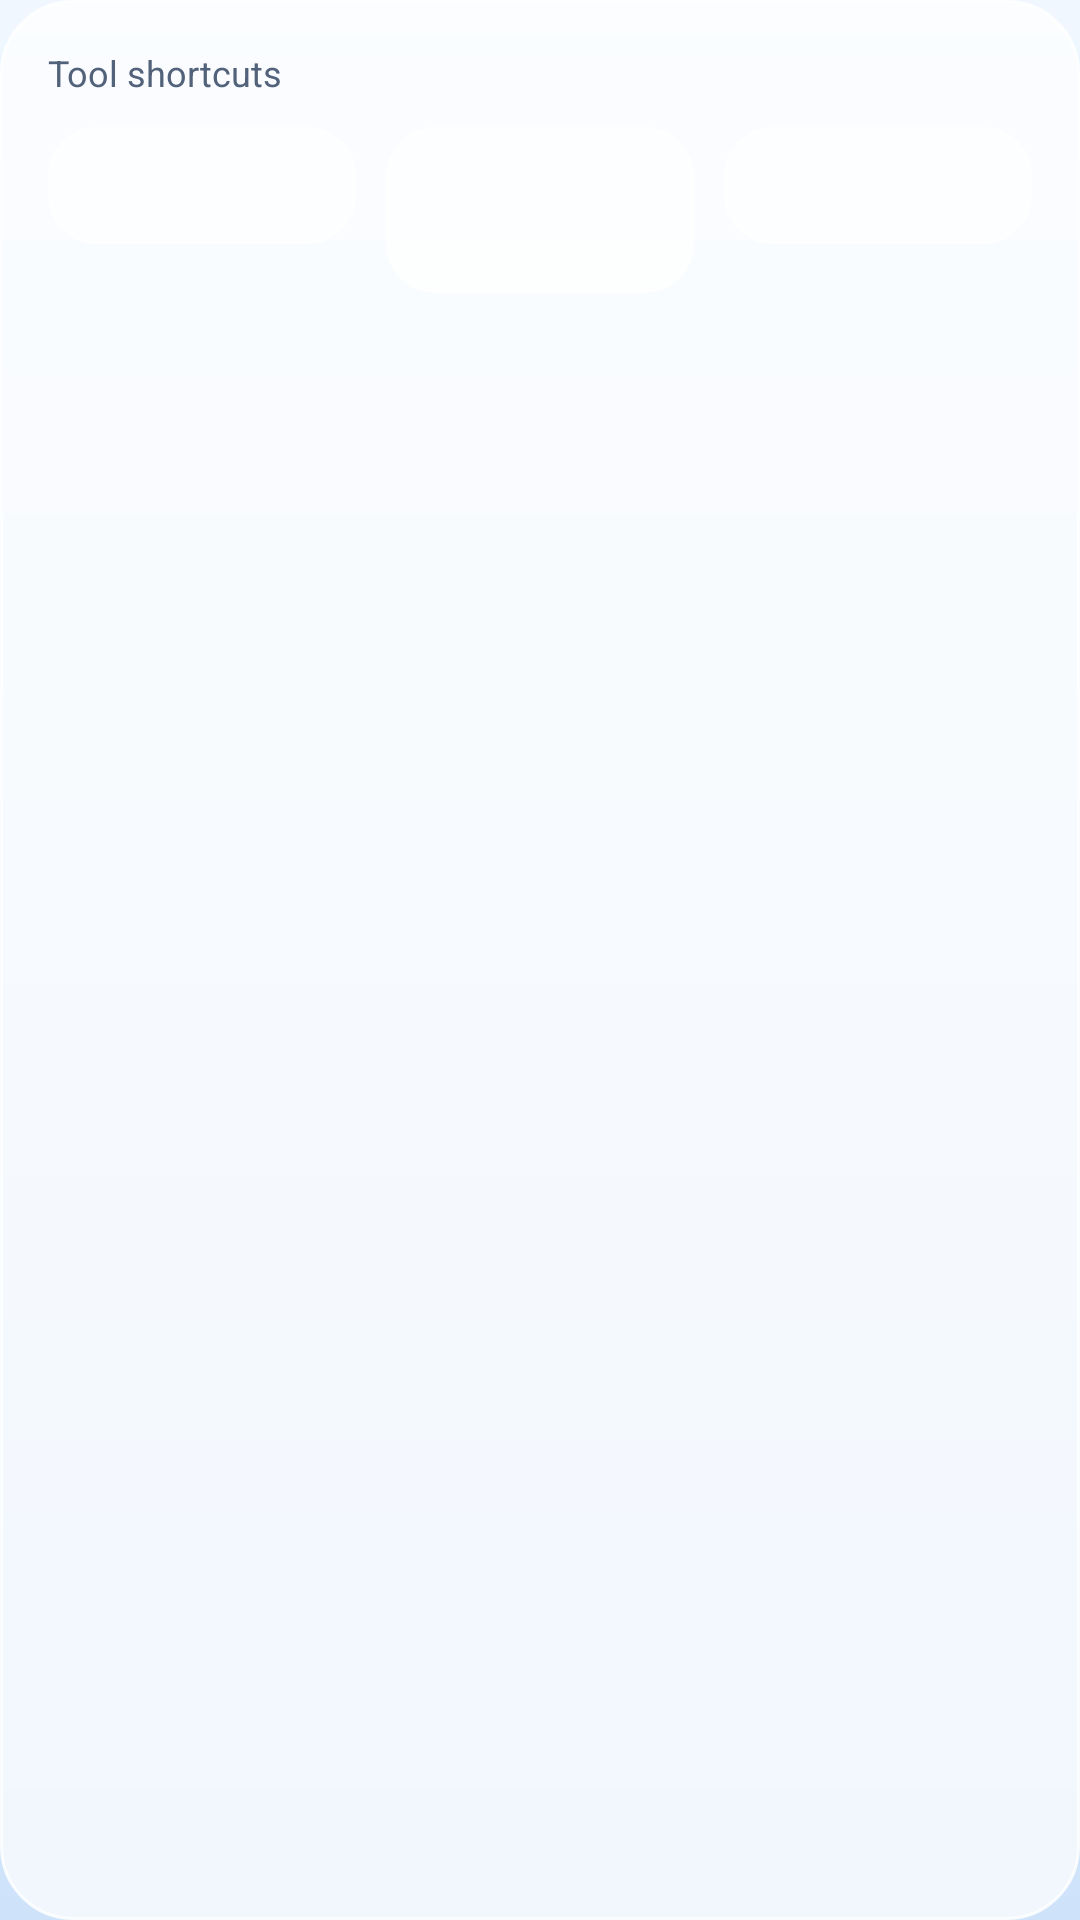

Here is an Android app screen rendered from its layout file. Give the layout XML and the strings, colors and styles it references.
<!-- AndroidManifest.xml: application theme Theme.Start -->
<!-- res/layout/layout_home_module_tools.xml -->
<?xml version="1.0" encoding="utf-8"?>
<LinearLayout xmlns:android="http://schemas.android.com/apk/res/android"
    android:layout_width="match_parent"
    android:layout_height="wrap_content"
    android:layout_marginTop="12dp"
    android:background="@drawable/bg_glass_card"
    android:orientation="vertical"
    android:padding="16dp">

    <TextView
        android:layout_width="wrap_content"
        android:layout_height="wrap_content"
        android:text="@string/home_module_tools"
        android:textColor="?android:attr/textColorSecondary"
        android:textSize="12sp" />

    <LinearLayout
        android:layout_width="match_parent"
        android:layout_height="wrap_content"
        android:layout_marginTop="10dp"
        android:orientation="horizontal">

        <TextView
            android:id="@+id/module_tool_test"
            android:layout_width="0dp"
            android:layout_height="wrap_content"
            android:layout_weight="1"
            android:background="@drawable/bg_glass_card_small"
            android:clickable="true"
            android:focusable="true"
            android:gravity="center"
            android:paddingVertical="10dp"
            android:text="@string/home_speed_test"
            android:textColor="?attr/colorPrimary"
            android:textSize="14sp" />

        <TextView
            android:id="@+id/module_tool_diag"
            android:layout_width="0dp"
            android:layout_height="wrap_content"
            android:layout_marginStart="10dp"
            android:layout_weight="1"
            android:background="@drawable/bg_glass_card_small"
            android:clickable="true"
            android:focusable="true"
            android:gravity="center"
            android:paddingVertical="10dp"
            android:text="@string/menu_diagnostics"
            android:textColor="?attr/colorPrimary"
            android:textSize="14sp" />

        <TextView
            android:id="@+id/module_tool_lan"
            android:layout_width="0dp"
            android:layout_height="wrap_content"
            android:layout_marginStart="10dp"
            android:layout_weight="1"
            android:background="@drawable/bg_glass_card_small"
            android:clickable="true"
            android:focusable="true"
            android:gravity="center"
            android:paddingVertical="10dp"
            android:text="@string/home_tool_lan"
            android:textColor="?attr/colorPrimary"
            android:textSize="14sp" />
    </LinearLayout>
</LinearLayout>
<!-- resources referenced by this layout -->
<resources>
  <string name="home_module_tools">Tool shortcuts</string>
  <string name="home_speed_test">Speed test</string>
  <string name="home_tool_lan">LAN sharing</string>
  <string name="menu_diagnostics">Network Diagnostics</string>
  <color name="hubox_blue_primary">#1668E3</color>
  <color name="hubox_blue_primary_dark">#0F4DB0</color>
  <color name="hubox_blue_accent">#2E7CF6</color>
  <color name="material_green_100">#C8E6C9</color>
  <color name="material_green_300">#81C784</color>
  <color name="md3_background">#F4F8FF</color>
  <color name="md3_surface">#FFFFFF</color>
  <color name="md3_text_primary">#12294D</color>
  <color name="md3_text_secondary">#52627A</color>
  <color name="card_stroke">#29000000</color>
  <style name="Widget.SagerNet.AppBarLayout" parent="Widget.MaterialComponents.AppBarLayout.Surface">
          <item name="android:background">@android:color/transparent</item>
          <item name="elevation">0dp</item>
      </style>
  <color name="white">#FFFFFFFF</color>
  <style name="ThemeOverlay.SagerNet.AlertDialog" parent="ThemeOverlay.MaterialComponents.MaterialAlertDialog.SagerNet">
          <item name="android:windowBackground">@drawable/bg_dialog</item>
      </style>
  <style name="Widget.SagerNet.TextInputLayout" parent="Widget.MaterialComponents.TextInputLayout.OutlinedBox">
          <item name="shapeAppearanceOverlay">@style/ShapeAppearanceOverlay.SagerNet.Input</item>
      </style>
  <style name="ThemeOverlay.SagerNet.BottomSheetDialog" parent="ThemeOverlay.MaterialComponents.BottomSheetDialog">
          <item name="bottomSheetStyle">@style/Widget.SagerNet.BottomSheet</item>
      </style>
  <style name="Widget.SagerNet.Button" parent="Widget.MaterialComponents.Button">
          <item name="shapeAppearanceOverlay">@style/ShapeAppearanceOverlay.SagerNet.Button</item>
      </style>
  <style name="Widget.Telegram.Preference.Switch" parent="@style/Preference.SwitchPreferenceCompat.Material">
          <item name="widgetLayout">@layout/layout_telegram_preference_switch</item>
      </style>
  <style name="Widget.Telegram.PreferenceCategory" parent="@style/Preference.Category">
          <item name="android:layout">@layout/layout_telegram_preference_category</item>
      </style>
  <style name="TextAppearance.SagerNet.PopupMenu" parent="TextAppearance.AppCompat.Widget.PopupMenu.Large">
          <item name="android:textSize">14sp</item>
      </style>
  <style name="ShapeAppearanceOverlay.SagerNet.Dialog" parent="">
          <item name="cornerFamily">rounded</item>
          <item name="cornerSize">@dimen/dialog_corner_radius</item>
      </style>
  <style name="Widget.MaterialComponents.Button.TextButton.Dialog.Primary">
          <item name="android:textColor">?primaryOrTextPrimary</item>
      </style>
  <style name="Widget.MaterialComponents.Button.TextButton.Dialog.Flush.Primary">
          <item name="android:textColor">?primaryOrTextPrimary</item>
      </style>
  <dimen name="profile_card_corner_radius">16dp</dimen>
  <dimen name="card_stroke_width">1dp</dimen>
  <style name="ShapeAppearanceOverlay.SagerNet.Input" parent="">
          <item name="cornerFamily">rounded</item>
          <item name="cornerSize">@dimen/input_corner_radius</item>
      </style>
  <style name="PopupMenuAnimation">
          <item name="android:windowEnterAnimation">@anim/popup_enter</item>
          <item name="android:windowExitAnimation">@anim/popup_exit</item>
      </style>
  <style name="Widget.SagerNet.BottomSheet" parent="Widget.MaterialComponents.BottomSheet.Modal">
          <item name="shapeAppearanceOverlay">@style/ShapeAppearanceOverlay.SagerNet.BottomSheet</item>
      </style>
  <style name="ShapeAppearanceOverlay.SagerNet.Button" parent="">
          <item name="cornerFamily">rounded</item>
          <item name="cornerSize">@dimen/button_corner_radius</item>
      </style>
  <dimen name="dialog_corner_radius">16dp</dimen>
  <dimen name="input_corner_radius">16dp</dimen>
  <dimen name="button_corner_radius">16dp</dimen>
</resources>
